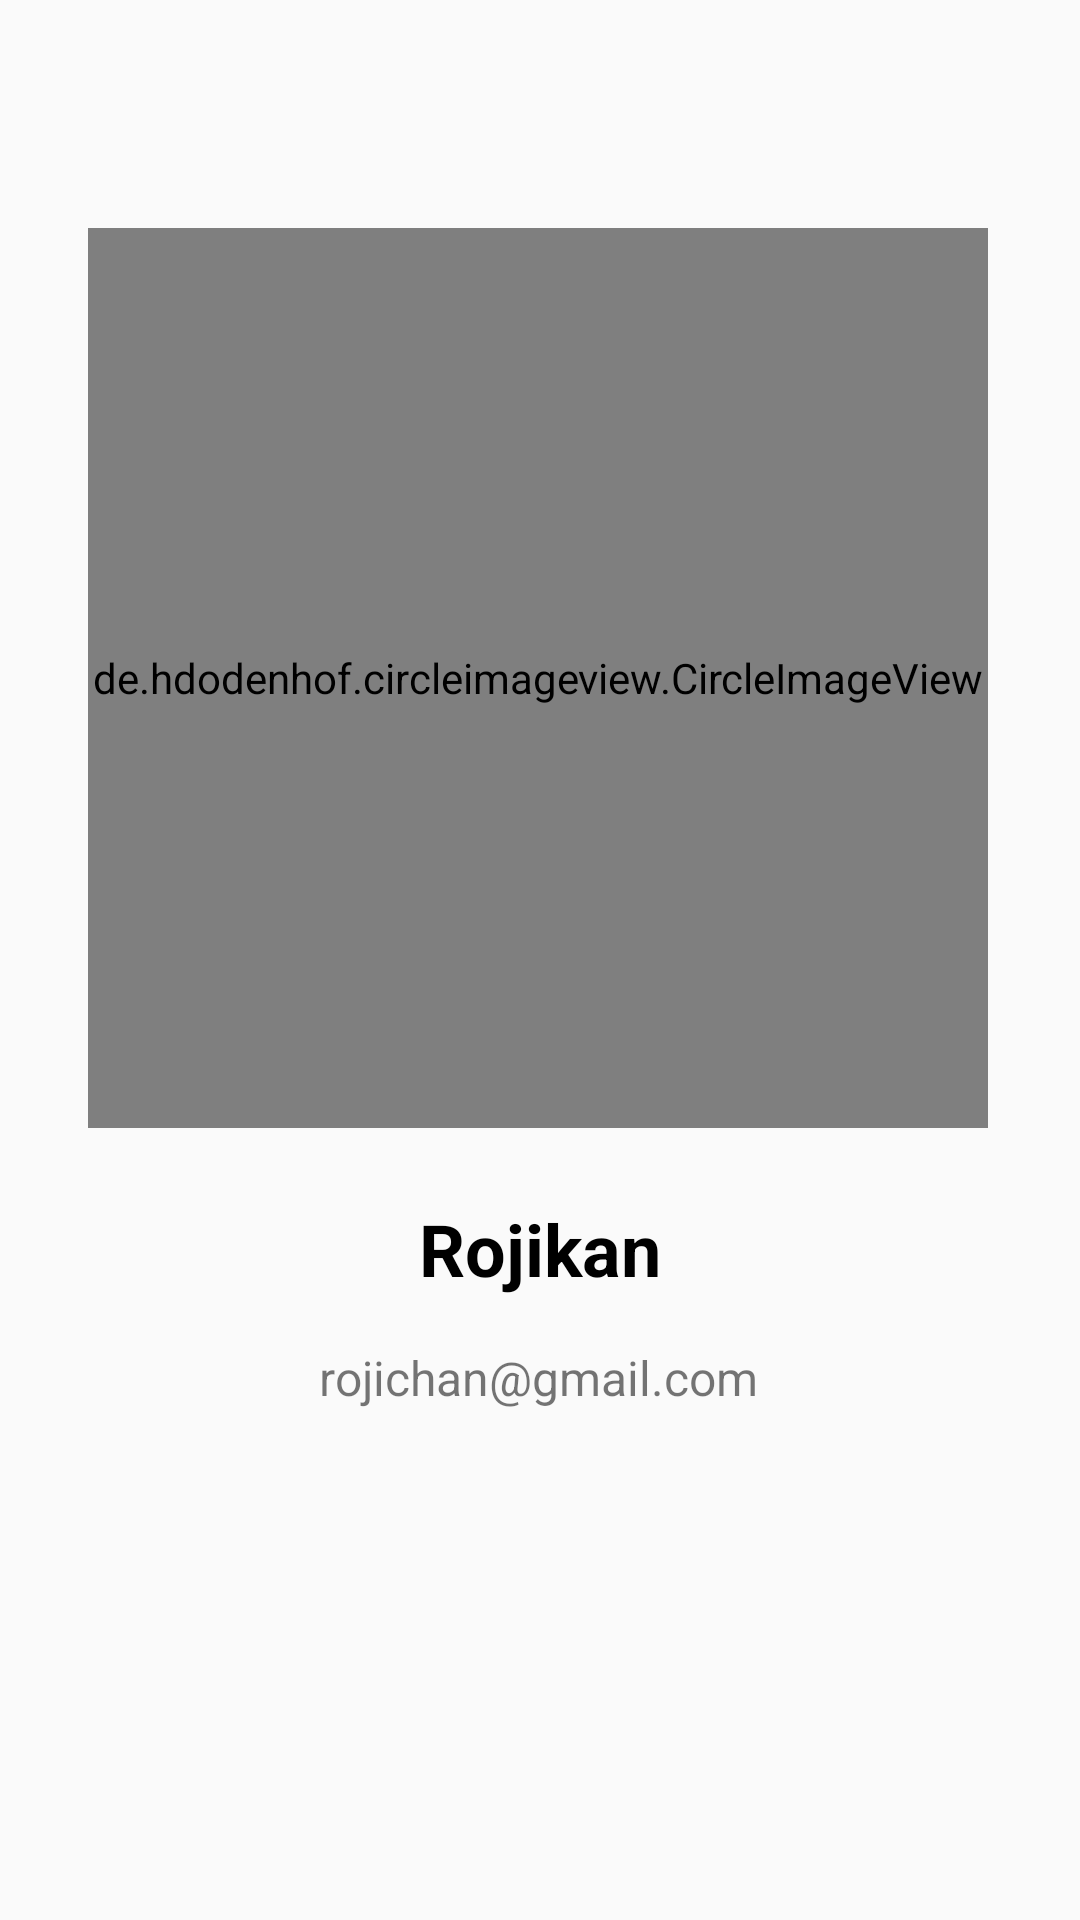

Produce the Android XML layout that renders to this screen, including the resource entries it uses.
<!-- AndroidManifest.xml: application theme AppTheme -->
<!-- res/layout/activity_about.xml -->
<?xml version="1.0" encoding="utf-8"?>
<androidx.constraintlayout.widget.ConstraintLayout
        xmlns:android="http://schemas.android.com/apk/res/android"
        xmlns:tools="http://schemas.android.com/tools"
        xmlns:app="http://schemas.android.com/apk/res-auto"
        android:layout_width="match_parent"
        android:layout_height="match_parent"
        tools:context=".About">

    <de.hdodenhof.circleimageview.CircleImageView android:layout_width="300dp" android:layout_height="300dp"
                                                  app:layout_constraintEnd_toEndOf="parent"
                                                  android:layout_marginEnd="8dp"
                                                  app:layout_constraintStart_toStartOf="parent"
                                                  android:layout_marginStart="8dp"
                                                  app:layout_constraintTop_toTopOf="parent"
                                                  android:layout_marginTop="76dp"
                                                  app:layout_constraintHorizontal_bias="0.488"
                                                  android:src="@drawable/ubuntu"
                                                  android:id="@+id/circleImageView"/>
    <TextView
            android:text="@string/rojikan"
            android:layout_width="wrap_content"
            android:layout_height="wrap_content" android:id="@+id/tv_name"
            android:layout_marginTop="24dp"
            app:layout_constraintTop_toBottomOf="@+id/circleImageView" app:layout_constraintStart_toStartOf="parent"
            android:layout_marginStart="32dp" app:layout_constraintEnd_toEndOf="parent"
            android:layout_marginEnd="32dp" android:textSize="24sp" android:textStyle="bold"
            android:textColor="@android:color/black"/>
    <TextView
            android:text="@string/email"
            android:layout_width="wrap_content"
            android:layout_height="wrap_content" android:id="@+id/tv_email"
            app:layout_constraintStart_toStartOf="parent" android:layout_marginStart="8dp"
            app:layout_constraintEnd_toEndOf="parent" android:layout_marginEnd="8dp"
            app:layout_constraintTop_toBottomOf="@+id/tv_name" android:layout_marginTop="16dp"
            app:layout_constraintHorizontal_bias="0.498" android:textSize="16sp"/>


</androidx.constraintlayout.widget.ConstraintLayout>
<!-- resources referenced by this layout -->
<resources>
  <string name="email">rojichan@gmail.com</string>
  <string name="rojikan">Rojikan</string>
  <style name="AppTheme" parent="Theme.AppCompat.Light.DarkActionBar">
          
          <item name="colorPrimary">#6200EE</item>
          <item name="colorPrimaryDark">#3700B3</item>
          <item name="colorAccent">#03DAC6</item>
      </style>
</resources>
